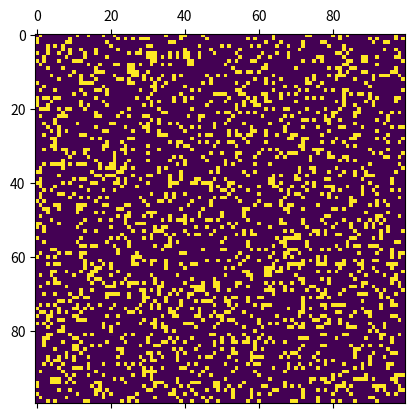

Python code for this plot:
################################################################################
# conway.py
#
# Author: electronut.in
# 
# Description:
#
# A simple Python/matplotlib implementation of Conway's Game of Life.
################################################################################

import numpy as np
import matplotlib.pyplot as plt 
import matplotlib.animation as animation

N = 100
ON = 255
OFF = 0
vals = [ON, OFF]

# populate grid with random on/off - more off than on
grid = np.random.choice(vals, N*N, p=[0.2, 0.8]).reshape(N, N)

def update(data):
  global grid
  # copy grid since we require 8 neighbors for calculation
  # and we go line by line 
  newGrid = grid.copy()
  for i in range(N):
    for j in range(N):
      # compute 8-neghbor sum 
      # using toroidal boundary conditions - x and y wrap around 
      # so that the simulaton takes place on a toroidal surface.
      total = (grid[i, (j-1)%N] + grid[i, (j+1)%N] + 
               grid[(i-1)%N, j] + grid[(i+1)%N, j] + 
               grid[(i-1)%N, (j-1)%N] + grid[(i-1)%N, (j+1)%N] + 
               grid[(i+1)%N, (j-1)%N] + grid[(i+1)%N, (j+1)%N])/255
      # apply Conway's rules
      if grid[i, j]  == ON:
        if (total < 2) or (total > 3):
          newGrid[i, j] = OFF
      else:
        if total == 3:
          newGrid[i, j] = ON
  # update data
  mat.set_data(newGrid)
  grid = newGrid
  return [mat]

# set up animation
fig, ax = plt.subplots()
mat = ax.matshow(grid)
ani = animation.FuncAnimation(fig, update, interval=50,
                              save_count=50)
plt.show()
